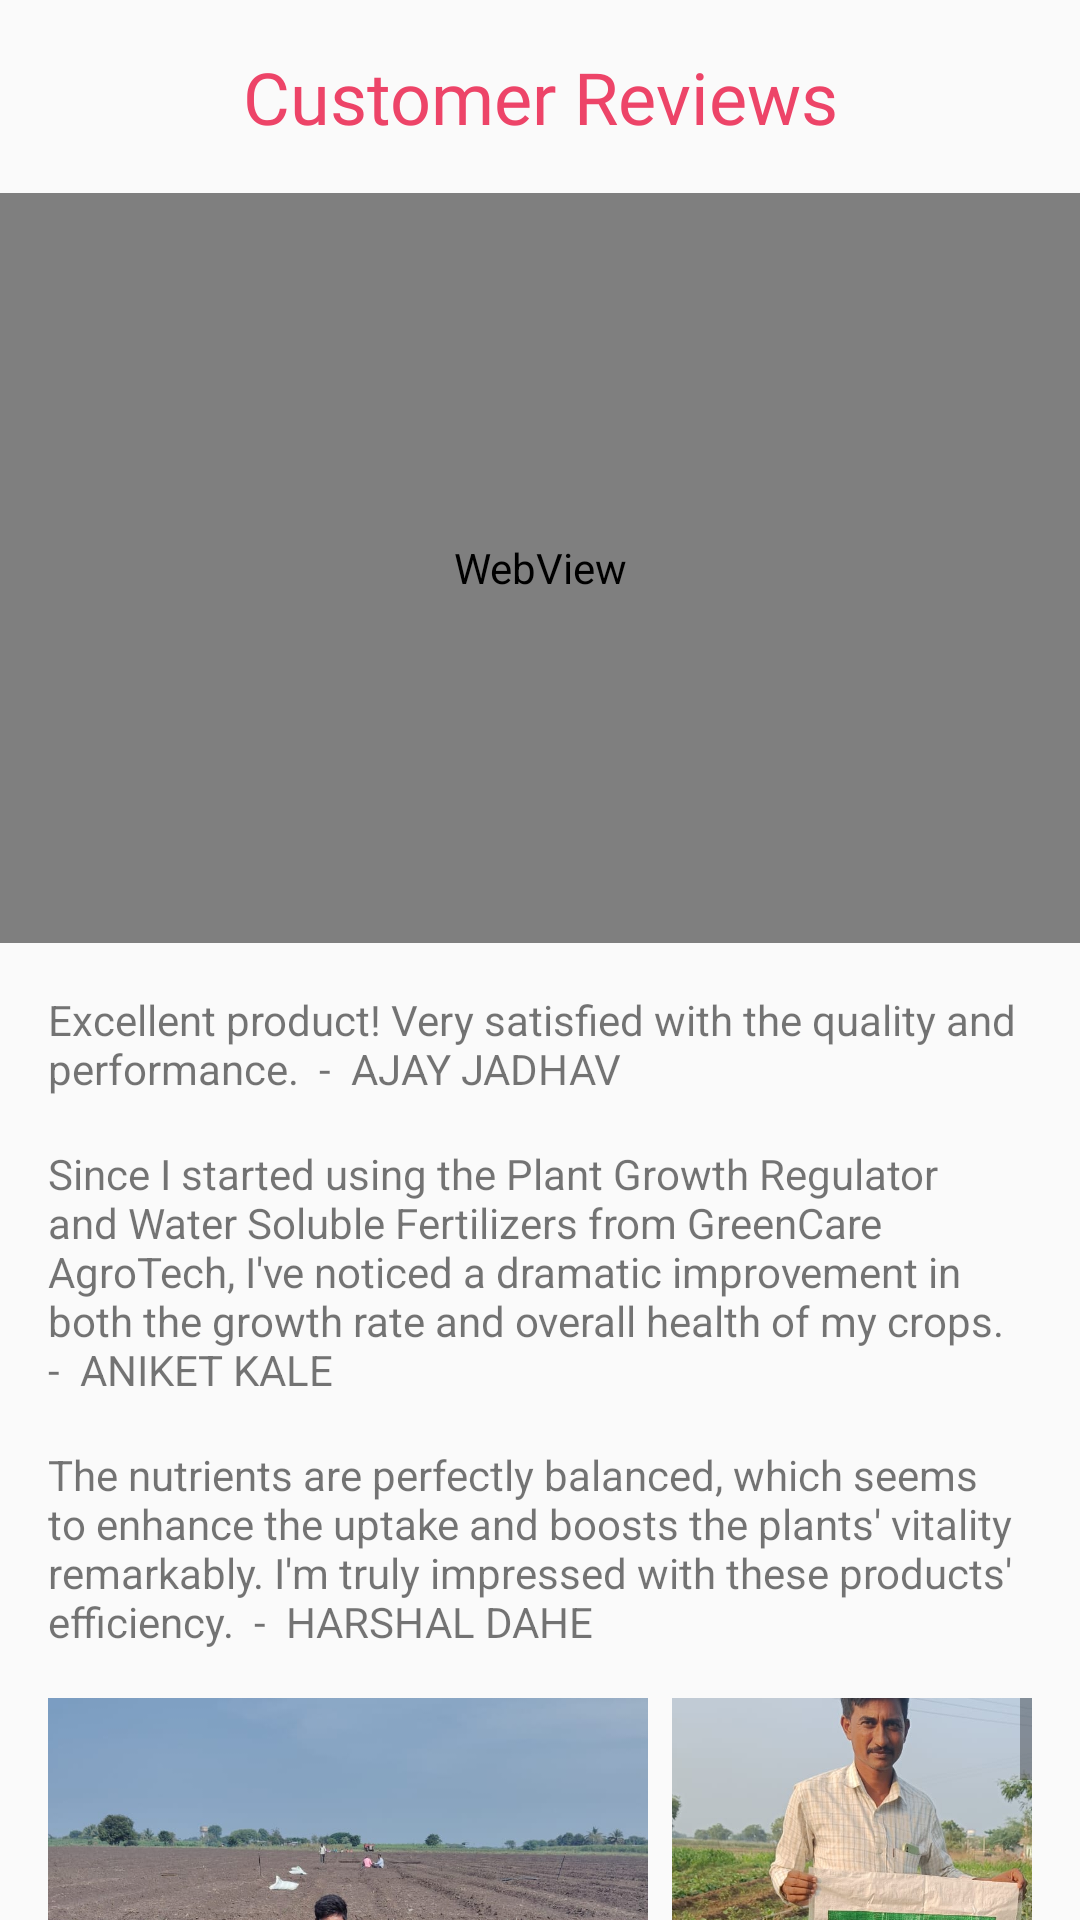

Reconstruct the res/layout file that produces this screen, plus the resources it refers to.
<!-- AndroidManifest.xml: application theme AppTheme -->
<!-- res/layout/activity_review.xml -->
<?xml version="1.0" encoding="utf-8"?>
<androidx.constraintlayout.widget.ConstraintLayout xmlns:android="http://schemas.android.com/apk/res/android"
    xmlns:app="http://schemas.android.com/apk/res-auto"
    xmlns:tools="http://schemas.android.com/tools"
    android:layout_width="match_parent"
    android:layout_height="match_parent"
    tools:context="com.example.agroapk.com.exampleee.agroapk.activity.Review_Activity">

    
    <TextView
        android:id="@+id/textViewReviewTitle"
        android:layout_width="wrap_content"
        android:layout_height="wrap_content"
        android:text="Customer Reviews"
        android:fontFamily="@font/arbutus_slab"
        android:textColor="@color/red"
        android:textSize="24sp"
        app:layout_constraintTop_toTopOf="parent"
        app:layout_constraintStart_toStartOf="parent"
        app:layout_constraintEnd_toEndOf="parent"
        android:layout_marginTop="16dp"
        android:layout_marginStart="16dp"
        android:layout_marginEnd="16dp" />

    
    
    <WebView
        android:id="@+id/webview"
        android:layout_width="match_parent"
        android:layout_height="250dp"
        app:layout_constraintTop_toBottomOf="@+id/textViewReviewTitle"
        app:layout_constraintStart_toStartOf="parent"
        app:layout_constraintEnd_toEndOf="parent"
        android:layout_marginTop="16dp"
        app:layout_constraintWidth_default="wrap" />

    
    <TextView
        android:id="@+id/textViewReview1"
        android:layout_width="0dp"
        android:layout_height="wrap_content"
        android:text="Excellent product! Very satisfied with the quality and performance.  -  AJAY JADHAV"
        app:layout_constraintTop_toBottomOf="@+id/webview"
        app:layout_constraintStart_toStartOf="parent"
        app:layout_constraintEnd_toEndOf="parent"
        android:layout_marginTop="16dp"
        android:layout_marginStart="16dp"
        android:layout_marginEnd="16dp" />

    
    <TextView
        android:id="@+id/textViewReview2"
        android:layout_width="0dp"
        android:layout_height="wrap_content"

        android:text="Since I started using the Plant Growth Regulator and Water Soluble Fertilizers from GreenCare AgroTech, I've noticed a dramatic improvement in both the growth rate and overall health of my crops.  -  ANIKET KALE"
        app:layout_constraintTop_toBottomOf="@+id/textViewReview1"
        app:layout_constraintStart_toStartOf="parent"
        app:layout_constraintEnd_toEndOf="parent"
        android:layout_marginTop="16dp"
        android:layout_marginStart="16dp"
        android:layout_marginEnd="16dp" />

    
    <TextView
        android:id="@+id/textViewReview3"
        android:layout_width="0dp"
        android:layout_height="wrap_content"
        android:text="The nutrients are perfectly balanced, which seems to enhance the uptake and boosts the plants' vitality remarkably. I'm truly impressed with these products' efficiency.  -  HARSHAL DAHE"
        app:layout_constraintTop_toBottomOf="@+id/textViewReview2"
        app:layout_constraintStart_toStartOf="parent"
        app:layout_constraintEnd_toEndOf="parent"
        android:layout_marginTop="16dp"
        android:layout_marginStart="16dp"
        android:layout_marginEnd="16dp" />

    
    <ScrollView
        android:id="@+id/scrollView"
        android:layout_width="0dp"
        android:layout_height="0dp"
        app:layout_constraintTop_toBottomOf="@id/textViewReview3"
        app:layout_constraintStart_toStartOf="parent"
        app:layout_constraintEnd_toEndOf="parent"
        android:layout_marginTop="16dp"
        android:layout_marginStart="16dp"
        android:layout_marginEnd="16dp"
        app:layout_constraintBottom_toBottomOf="parent"
        app:layout_constraintVertical_bias="0.0">

        <LinearLayout
            android:layout_width="wrap_content"
            android:layout_height="wrap_content"
            android:orientation="horizontal"
            >

            
            <ImageView
                android:id="@+id/review_image1"
                android:layout_width="200dp"
                android:layout_height="200dp"
                android:src="@drawable/review_image1"
                android:scaleType="centerCrop"
                android:layout_marginEnd="8dp"/>

            
            <ImageView
                android:id="@+id/review_image2"
                android:layout_width="200dp"
                android:layout_height="200dp"
                android:src="@drawable/review_image2"
                android:scaleType="centerCrop"
                android:layout_marginEnd="8dp"/>

            <ImageView
                android:id="@+id/review_image3"
                android:layout_width="200dp"
                android:layout_height="200dp"
                android:src="@drawable/review_image3"
                android:scaleType="centerCrop"
                android:layout_marginEnd="8dp"/>

            
            <ImageView
                android:id="@+id/review_image4"
                android:layout_width="200dp"
                android:layout_height="200dp"
                android:src="@drawable/review_image4"
                android:scaleType="centerCrop"
                android:layout_marginEnd="8dp"/>

        </LinearLayout>


    </ScrollView>

</androidx.constraintlayout.widget.ConstraintLayout>
<!-- resources referenced by this layout -->
<resources>
  <color name="red">#Ed4468</color>
  <!-- drawable review_image1: jpg bitmap (drawable, 211972 bytes) -->
  <!-- drawable review_image2: jpg bitmap (drawable, 217706 bytes) -->
  <!-- drawable review_image3: jpg bitmap (drawable, 113516 bytes) -->
  <!-- drawable review_image4: jpg bitmap (drawable, 269849 bytes) -->
  <style name="AppTheme" parent="Theme.AppCompat.Light.NoActionBar">
  
          <item name="android:forceDarkAllowed">false</item>
          <item name="colorPrimary">@color/colourPrimary</item>
          <item name="colorPrimaryDark">@color/colourPrimaryDark</item>
          <item name="colorAccent">@color/colourAccent</item>
  
  
  
      </style>
  <color name="colourPrimary">#96BF01</color>
  <color name="colourPrimaryDark">#88AE00</color>
  <color name="colourAccent">#82D300</color>
</resources>
